Run: headless pygame with SDL's dummy video driver; simulated clock (each Clock.tick advances the game by its frame time, no real sleeping); random seed 0; keys injected as events and as key.get_pressed() state; no mouse input.
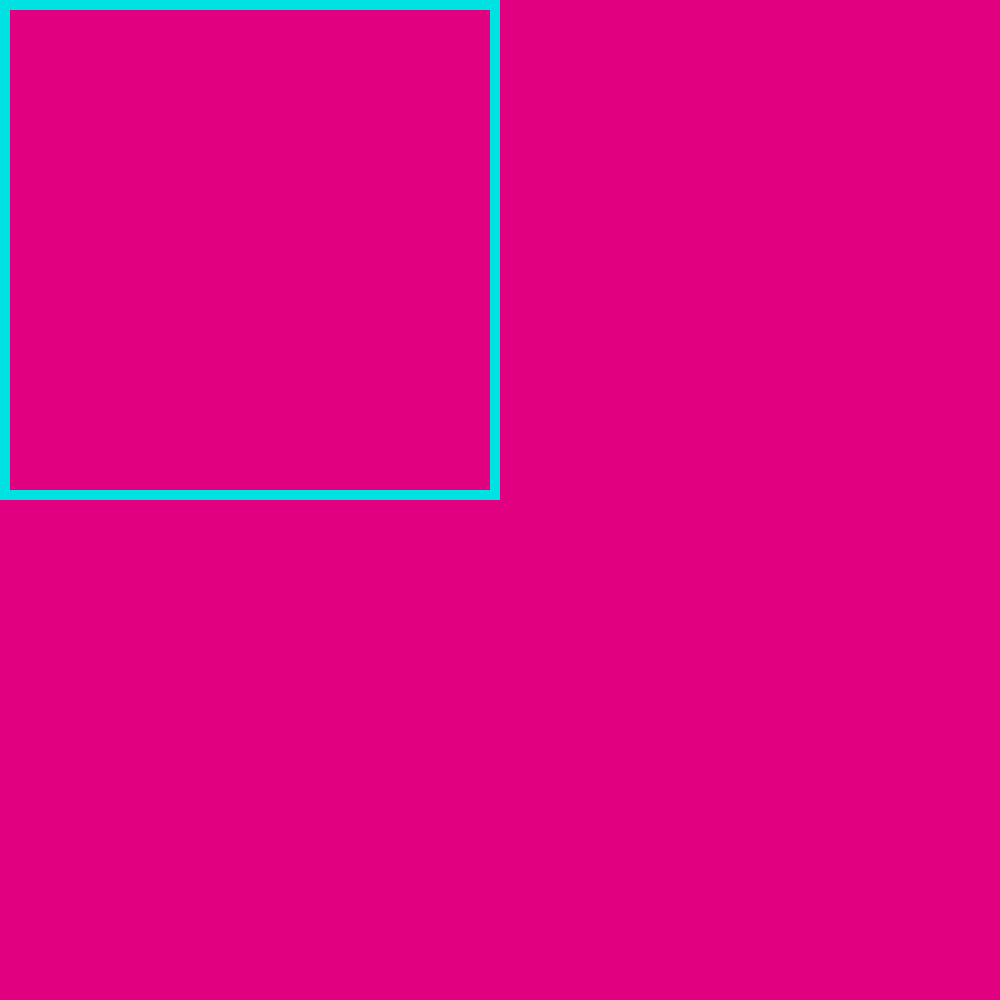
Frame 1 of 4 · flips 1–60 · no input
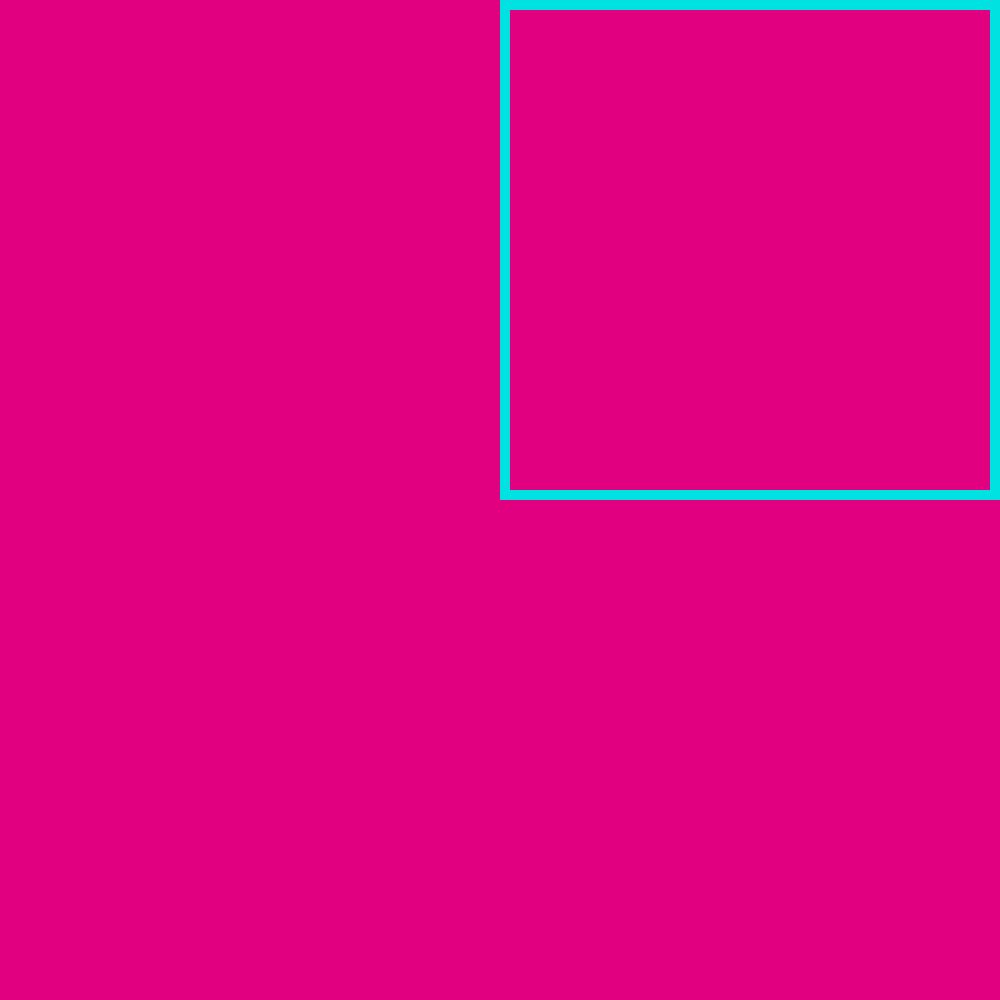
Frame 2 of 4 · flips 61–180 · tapped SPACE, RETURN · held RIGHT (→), D
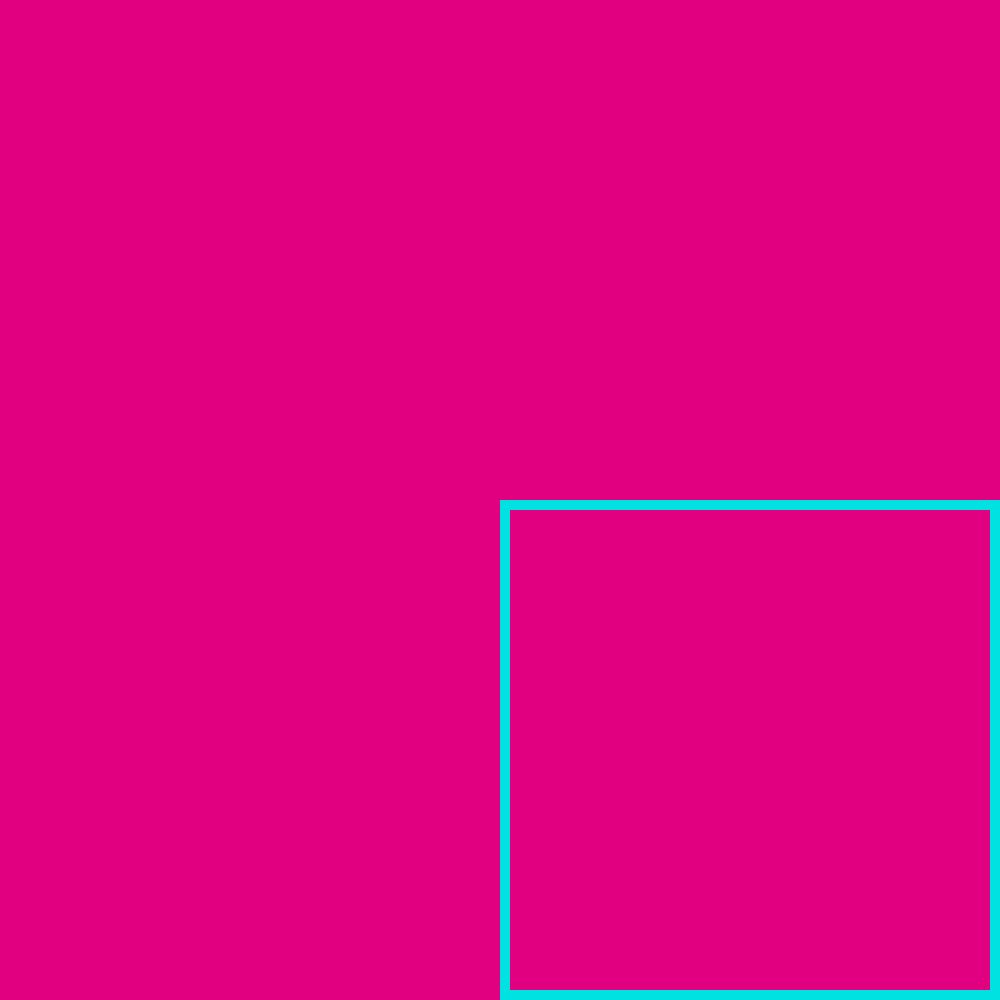
Frame 3 of 4 · flips 181–300 · held DOWN (↓), S
Frame 4 of 4 · flips 301–420 · held LEFT (←), A, UP (↑), W · screen same as frame 1, image omitted

The pygame program that drew these frames:

import pygame

pygame.init()

background_color = (225,0,127)
screenX = 1000
screenY = 1000

screen = pygame.display.set_mode((screenX, screenY))

pygame.display.set_caption('moving square')

screen.fill(background_color)

pygame.display.flip()

x, y = 0, 0
w, h = 500, 500
v = 10

clock = pygame.time.Clock()
running = True

while running:
    clock.tick()

    for event in pygame.event.get():
        if event.type == pygame.QUIT:
            running = False

    keys = pygame.key.get_pressed()
    if keys[pygame.K_LEFT] and x > 0:
        x -= v
    if keys[pygame.K_RIGHT] and x < screenX - w:
        x += v
    if keys[pygame.K_UP] and y > 0:
        y -= v
    if keys[pygame.K_DOWN] and y < screenY - h:
        y += v

    screen.fill(background_color)
    pygame.draw.rect(screen, (0, 225, 225), (x, y, w, h), v)

    pygame.display.update()
